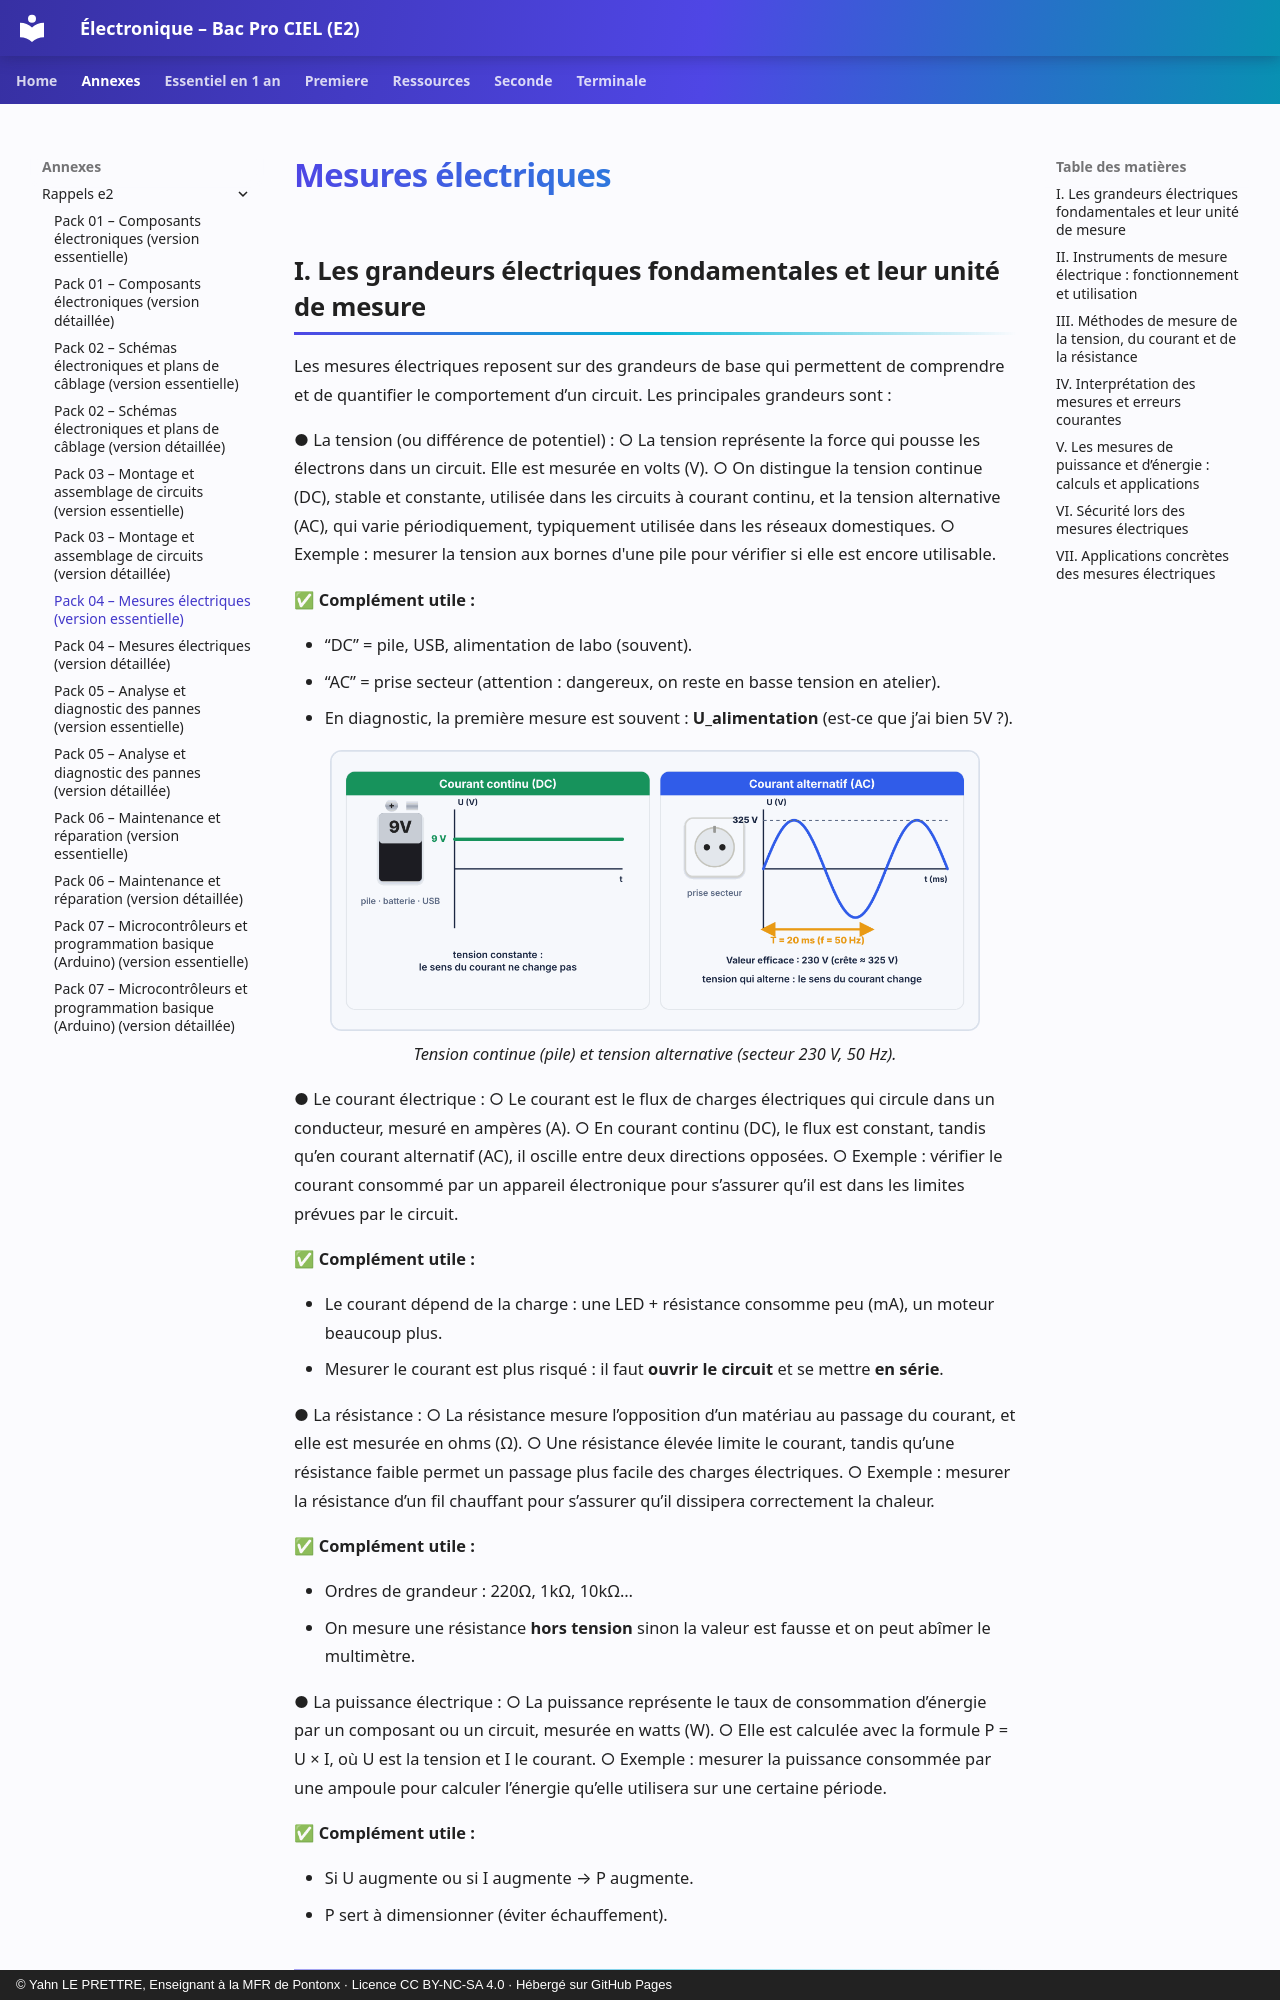

repository: YahnLP/ressources-pedagogiques · page: annexes/rappels-e2/04-mesures-electriques-a/index.html · generator: mkdocs · copyright: © Yahn LE PRETTRE, Enseignant à la MFR de Pontonx · Licence CC BY-NC-SA 4.0 · Hébergé sur GitHub Pages

---
title: "Pack 04 – Mesures électriques (version essentielle)"
---

# Mesures électriques

## I. Les grandeurs électriques fondamentales et leur unité de mesure

Les mesures électriques reposent sur des grandeurs de base qui permettent de comprendre et de quantifier le comportement d’un circuit. Les principales grandeurs sont :

● La tension (ou différence de potentiel) :
○ La tension représente la force qui pousse les électrons dans un circuit. Elle est mesurée en volts (V).
○ On distingue la tension continue (DC), stable et constante, utilisée dans les circuits à courant continu, et la tension alternative (AC), qui varie périodiquement, typiquement utilisée dans les réseaux domestiques.
○ Exemple : mesurer la tension aux bornes d'une pile pour vérifier si elle est encore utilisable.

✅ **Complément utile :**

- “DC” = pile, USB, alimentation de labo (souvent).
- “AC” = prise secteur (attention : dangereux, on reste en basse tension en atelier).
- En diagnostic, la première mesure est souvent : **U_alimentation** (est-ce que j’ai bien 5V ?).

<p align="center">
  <img src="../images/courant_continu_alternatif.png" alt="Tension continue (pile) et tension alternative (secteur 230 V, 50 Hz)." width="90%"><br>
  <em>Tension continue (pile) et tension alternative (secteur 230 V, 50 Hz).</em>
</p>

● Le courant électrique :
○ Le courant est le flux de charges électriques qui circule dans un conducteur, mesuré en ampères (A).
○ En courant continu (DC), le flux est constant, tandis qu’en courant alternatif (AC), il oscille entre deux directions opposées.
○ Exemple : vérifier le courant consommé par un appareil électronique pour s’assurer qu’il est dans les limites prévues par le circuit.

✅ **Complément utile :**

- Le courant dépend de la charge : une LED + résistance consomme peu (mA), un moteur beaucoup plus.
- Mesurer le courant est plus risqué : il faut **ouvrir le circuit** et se mettre **en série**.

● La résistance :
○ La résistance mesure l’opposition d’un matériau au passage du courant, et elle est mesurée en ohms (Ω).
○ Une résistance élevée limite le courant, tandis qu’une résistance faible permet un passage plus facile des charges électriques.
○ Exemple : mesurer la résistance d’un fil chauffant pour s’assurer qu’il dissipera correctement la chaleur.

✅ **Complément utile :**

- Ordres de grandeur : 220Ω, 1kΩ, 10kΩ…
- On mesure une résistance **hors tension** sinon la valeur est fausse et on peut abîmer le multimètre.
